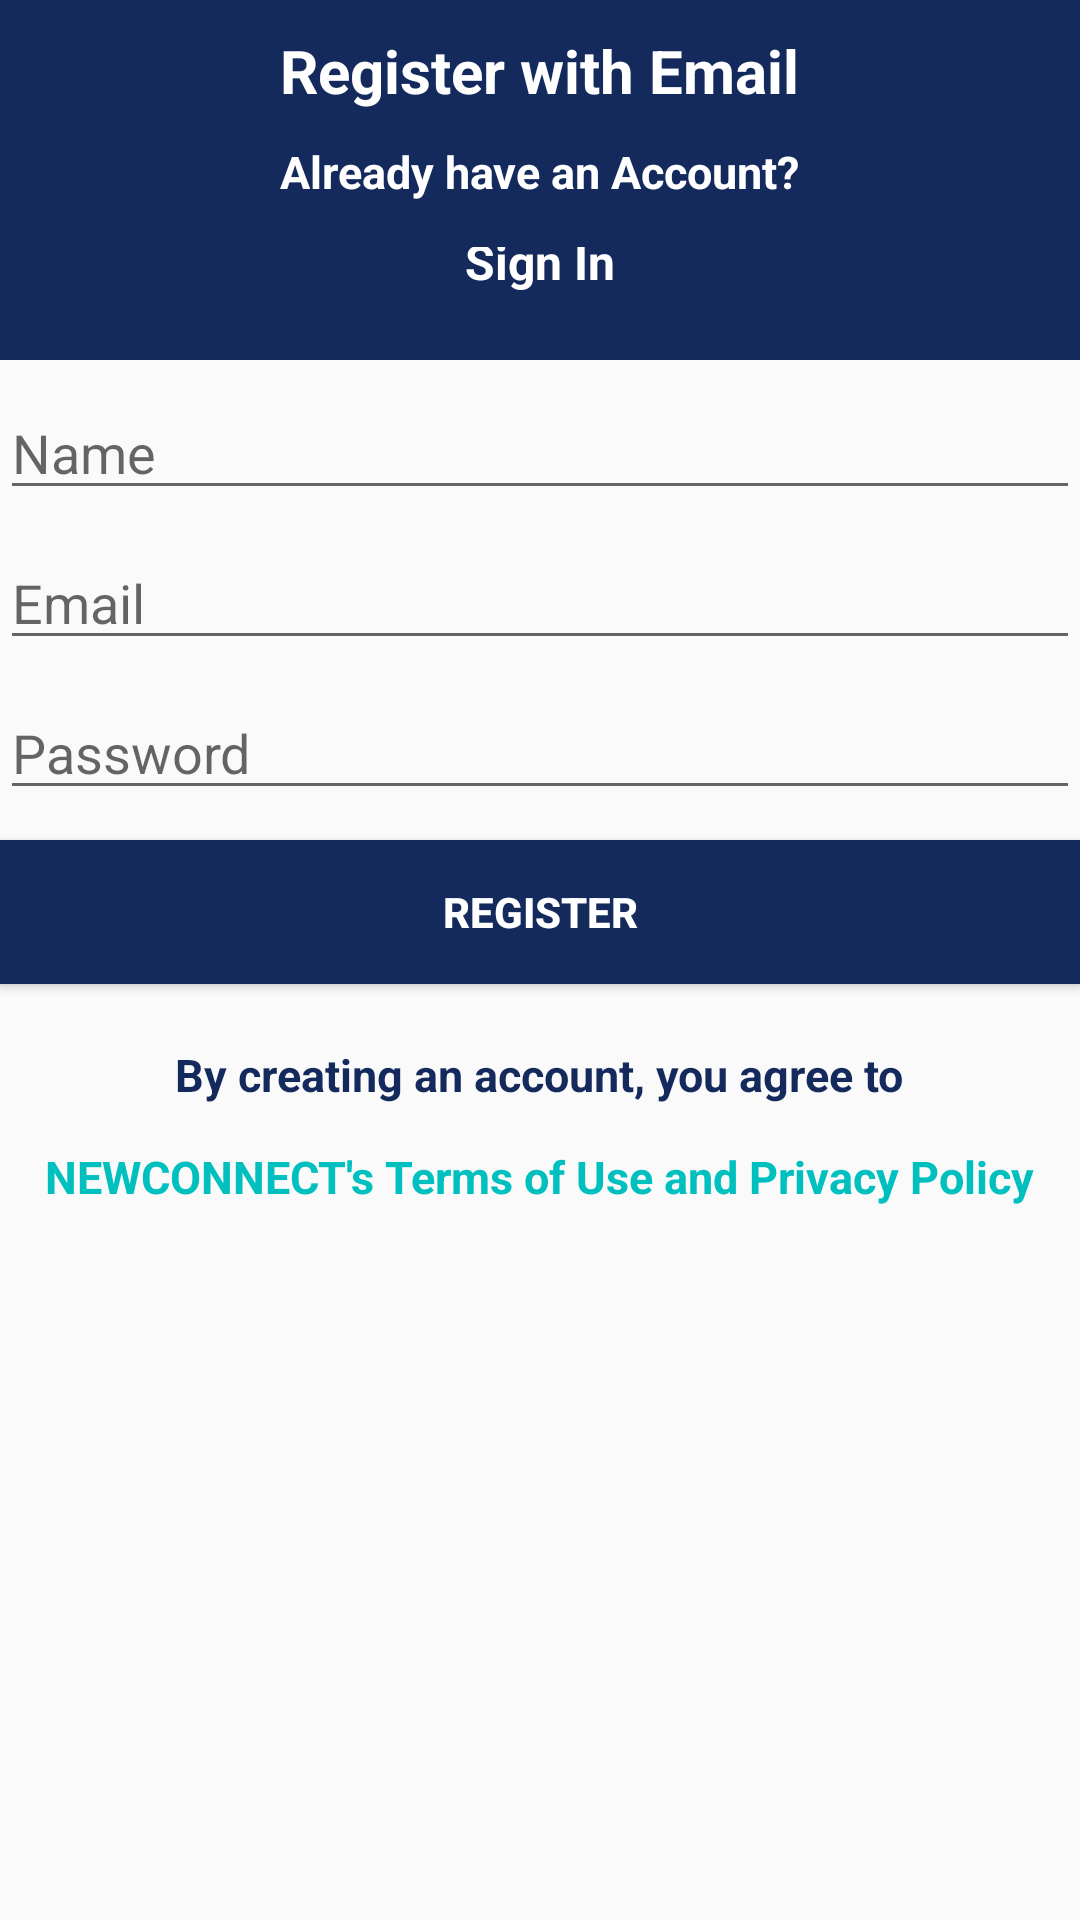

The Android layout XML behind this screen, and the referenced resources:
<!-- AndroidManifest.xml: application theme AppTheme -->
<!-- res/layout/activity_register.xml -->
<?xml version="1.0" encoding="utf-8"?>
<LinearLayout xmlns:android="http://schemas.android.com/apk/res/android"
    xmlns:app="http://schemas.android.com/apk/res-auto"
    xmlns:tools="http://schemas.android.com/tools"
    android:layout_width="match_parent"
    android:layout_height="match_parent"
    android:orientation="vertical"
    tools:context="com.example.anko.newconnect.RegisterActivity">

    <LinearLayout
        android:layout_width="match_parent"
        android:layout_height="120dp"
        android:background="@color/colorPrimary"
        android:orientation="horizontal"
        >
        <LinearLayout
            android:layout_width="40dp"
            android:layout_height="40dp"
            android:orientation="vertical">
            <ImageView
                android:layout_width="30dp"
                android:layout_height="30dp"
                android:layout_margin="3dp"
                android:orientation="vertical"
                android:src="@drawable/back_arrow"
                android:background="@drawable/circlebackground"
                android:id="@+id/back"/>

        </LinearLayout>



        <LinearLayout
            android:layout_width="match_parent"
            android:layout_height="100dp"
            android:layout_marginEnd="40dp"
            android:orientation="vertical">

            <TextView
                android:layout_width="wrap_content"
                android:layout_height="wrap_content"
                android:layout_gravity="center"
                android:text="Register with Email"
                android:layout_marginTop="10dp"
                android:textColor="#FFFFFF"
                android:textSize="20sp"
                android:textStyle="bold" />

            <TextView
                android:layout_width="wrap_content"
                android:layout_height="wrap_content"
                android:layout_marginTop="10dp"
                android:text="Already have an Account?"
                android:textColor="#FFFFFF"
                android:textSize="15sp"
                android:textStyle="bold"
                android:layout_gravity="center"/>

            <TextView
                android:layout_width="wrap_content"
                android:layout_height="wrap_content"
                android:layout_marginTop="10dp"
                android:layout_gravity="center"
                android:text="Sign In"
                android:textColor="#ffffff"
                android:textIsSelectable="true"
                android:paddingLeft="5dp"
                android:paddingRight="5dp"
                android:paddingTop="5dp"
                android:paddingBottom="2dp"
                android:textSize="16sp"
                android:textStyle="bold"
                android:id="@+id/signIn"/>

        </LinearLayout>


    </LinearLayout>

    <EditText
        android:layout_width="match_parent"
        android:layout_height="40dp"
        android:id="@+id/nameField"
        android:layout_marginTop="10dp"
        android:hint="Name"/>

    <EditText
        android:layout_width="match_parent"
        android:layout_height="40dp"
        android:id="@+id/emailField"
        android:layout_marginTop="10dp"
        android:hint="Email"/>

    <EditText
        android:layout_width="match_parent"
        android:layout_height="40dp"
        android:id="@+id/passField"
        android:layout_marginTop="10dp"
        android:hint="Password"/>

    <Button
        android:layout_width="match_parent"
        android:layout_height="wrap_content"
        android:background="@color/colorPrimary"
        android:text="Register"
        android:textColor="#FFFFFF"
        android:textStyle="bold"
        android:layout_marginTop="10dp"
        android:id="@+id/buttonReg"/>
    

    <TextView
        android:layout_width="wrap_content"
        android:layout_height="24dp"
        android:text="By creating an account, you agree to"
        android:textColor="@color/colortop"
        android:textSize="15sp"
        android:textStyle="bold"
        android:textAlignment="center"
        android:layout_gravity="center"
        android:layout_marginTop="20dp"/>
    <TextView
        android:layout_width="wrap_content"
        android:id="@+id/terms_settings"
        android:layout_height="24dp"
        android:text="NEWCONNECT's Terms of Use and Privacy Policy"
        android:textColor="@color/unchangedbg2"
        android:textSize="15sp"
        android:textStyle="bold"
        android:textIsSelectable="true"
        android:textAlignment="center"
        android:layout_gravity="center"
        android:layout_marginTop="10dp"/>


</LinearLayout>
<!-- resources referenced by this layout -->
<resources>
  <color name="colorPrimary">#142A5C</color>
  <color name="colortop">#142A5C</color>
  <color name="unchangedbg2">#00c0bf</color>
  <style name="AppTheme" parent="Theme.AppCompat.DayNight.NoActionBar">
          
          <item name="colorPrimary">@color/colorPrimary</item>
          <item name="colorPrimaryDark">@color/colorPrimaryDark</item>
          <item name="colorAccent">@color/colorAccent</item>
  
          <item name="backgroundcolor">@color/windowbackground</item>
          <item name="backgroundcolorbg2">@color/bg2</item>
          <item name="backgroundcolorbg3">@color/bg3</item>
          <item name="header">@color/colorPrimary</item>
          <item name="blackheader">@color/colorPrimaryDark</item>
          <item name="cardbackground">#ffffff</item>
          <item name="buttoncolor">#ffffff</item>
          <item name="textcolor">@color/textcolor</item>
          <item name="textcolorbg2">@color/bg2</item>
          <item name="iconcolorbg2">@color/bg2</item>
          <item name="iconcoloraccent">@color/colorAccent</item>
          <item name="tintcolor">#000000</item>
  
          <item name="android:windowAnimationStyle">@style/WindowAnimationTransition</item>
      </style>
  <color name="colorPrimaryDark">#403d3d</color>
  <color name="colorAccent">#c2bdbf</color>
  <color name="windowbackground">#fffefe</color>
  <color name="bg2">#00c0bf</color>
  <color name="bg3">#20897b</color>
  <color name="textcolor">#171718</color>
  <style name="WindowAnimationTransition">
          <item name="android:windowEnterAnimation">@android:anim/fade_in</item>
          <item name="android:windowExitAnimation">@android:anim/fade_out</item>
      </style>
</resources>
